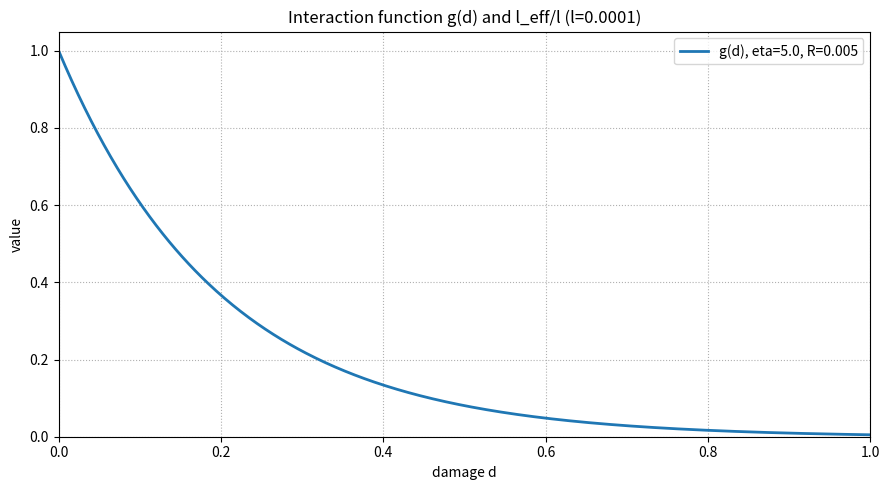

Recreate this plot in Python.
import numpy as np
import matplotlib.pyplot as plt
import argparse

# g(d) = ((1−R) e^(−η d) + R − e^(−η)) / (1 − e^(−η))
def g_func(d, eta, R):
    num = (1.0 - R) * np.exp(-eta * d) + R - np.exp(-eta)
    den = 1.0 - np.exp(-eta)
    return num / den

def parse_float_list(s):
    return [float(x) for x in s.split(',')]

if __name__ == "__main__":
    p = argparse.ArgumentParser(description="Plot interaction function g(d) and l_eff/l.")
    p.add_argument("--eta", type=str, default="5", help="eta or comma list, e.g. '3,5,8'")
    p.add_argument("--R", type=str, default="0.005", help="R or comma list, e.g. '0.005,0.02'")
    p.add_argument("--l", type=float, default=1e-4, help="reference length l (only used for label)")
    p.add_argument("--out", type=str, default="g_plot.png", help="output figure file")
    args = p.parse_args()

    etas = parse_float_list(args.eta)
    Rs = parse_float_list(args.R)

    d = np.linspace(0.0, 1.0, 500)

    plt.figure(figsize=(9, 5))
    for eta in etas:
        for R in Rs:
            g = g_func(d, eta, R)
            leff_ratio = np.sqrt(np.clip(g, 0.0, None))  # l_eff / l
            plt.plot(d, g, lw=2, label=f"g(d), eta={eta}, R={R}")
            # plt.plot(d, leff_ratio, lw=1.5, ls="--", label=f"sqrt(g), eta={eta}, R={R}")

    plt.xlabel("damage d")
    plt.ylabel("value")
    plt.title(f"Interaction function g(d) and l_eff/l (l={args.l:g})")
    plt.grid(True, ls=":")
    plt.xlim(0, 1)
    plt.ylim(0, None)
    plt.legend(ncol=2)
    plt.tight_layout()
    plt.savefig(args.out, dpi=150)
    plt.show()
